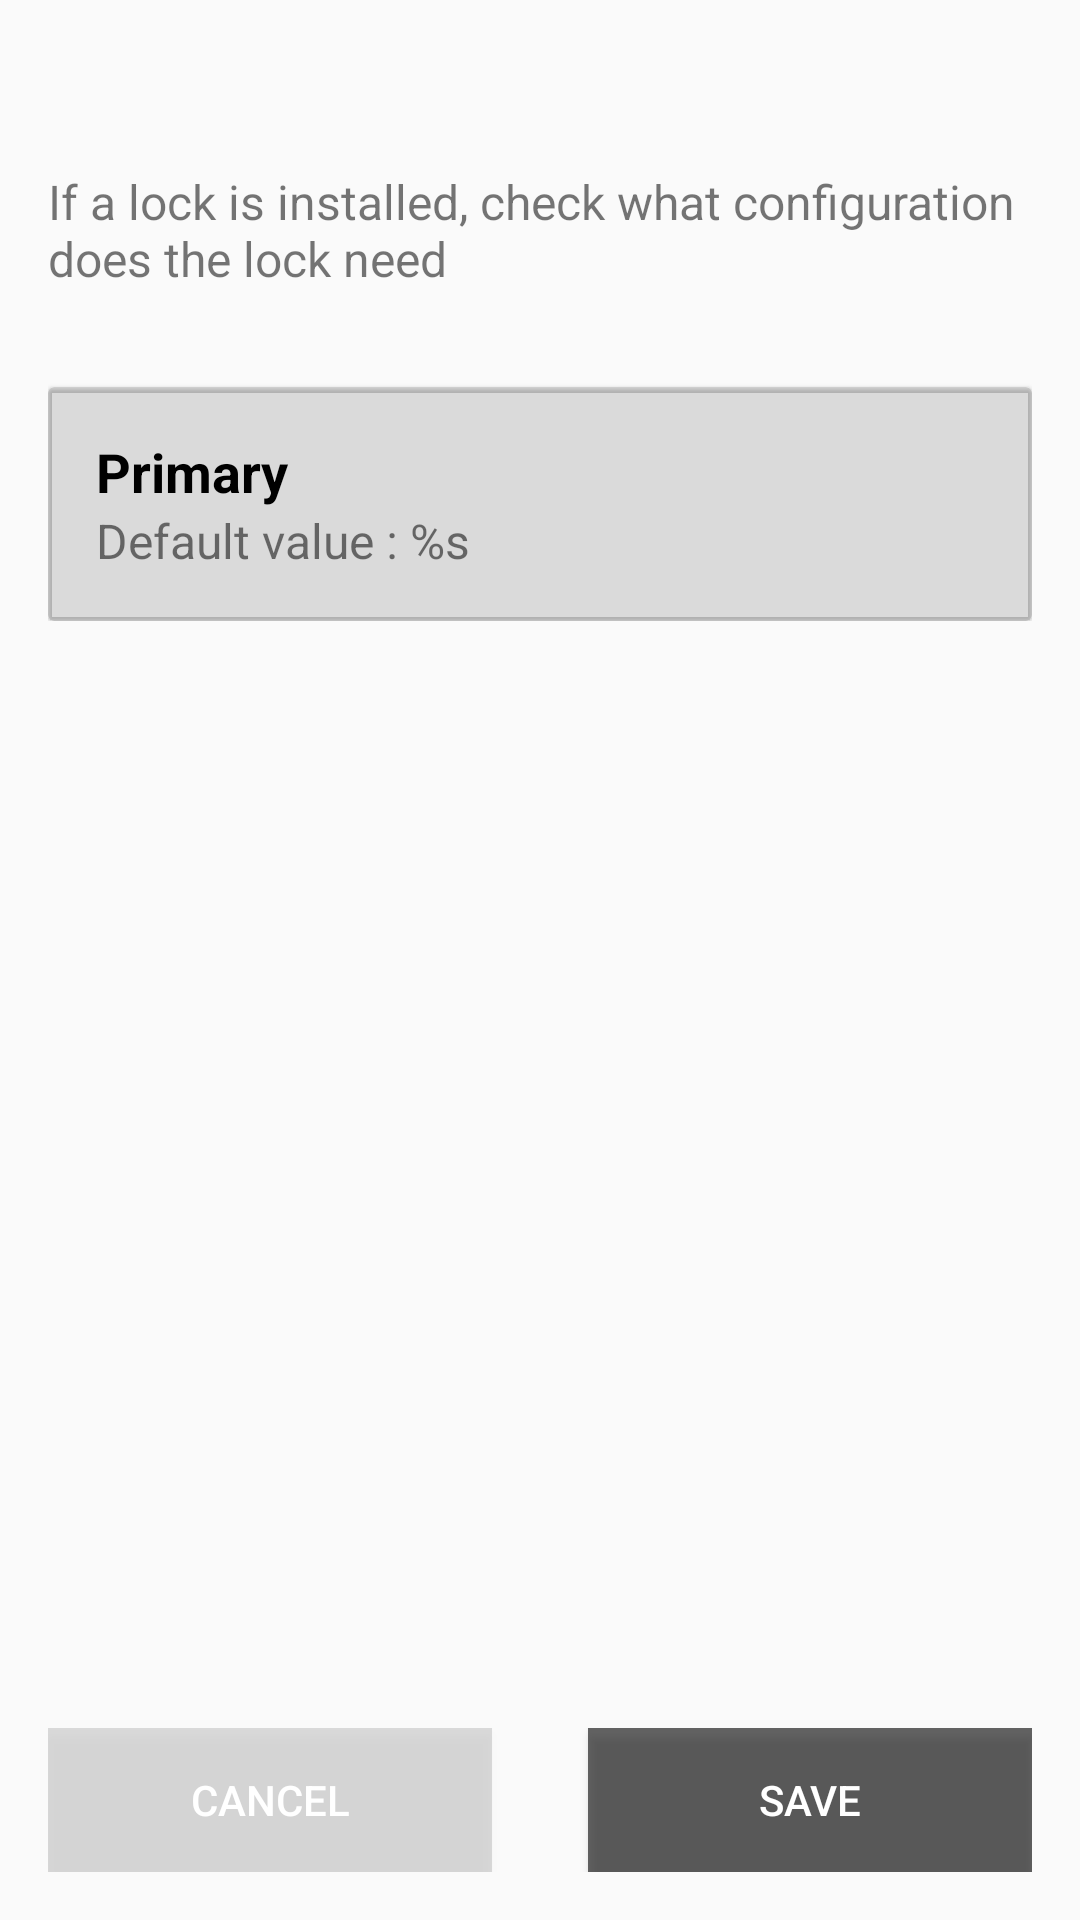

Reconstruct the res/layout file that produces this screen, plus the resources it refers to.
<!-- AndroidManifest.xml: activity theme Theme.AppCompat.Light -->
<!-- res/layout/activity_edit.xml -->
<?xml version="1.0" encoding="utf-8"?>
<androidx.constraintlayout.widget.ConstraintLayout xmlns:android="http://schemas.android.com/apk/res/android"
    xmlns:app="http://schemas.android.com/apk/res-auto"
    android:layout_width="match_parent"
    android:layout_height="match_parent"
    android:padding="16dp">

    <LinearLayout
        app:layout_constraintTop_toTopOf="parent"
        app:layout_constraintStart_toStartOf="parent"
        android:layout_width="match_parent"
        android:layout_height="wrap_content"
        android:orientation="vertical">

        <TextView
            android:id="@+id/idTvTitle"
            style="@style/CustomTitleStyle" />

        <TextView
            android:id="@+id/idTvDescription"
            android:layout_width="match_parent"
            android:layout_height="wrap_content"
            android:layout_marginTop="16dp"
            android:text="@string/lock_config_desc"
            android:textSize="16sp" />

        <androidx.cardview.widget.CardView
            style="@style/CustomCardViewStyle"
            android:layout_marginTop="32dp">

            <LinearLayout
                android:layout_width="match_parent"
                android:layout_height="wrap_content"
                android:orientation="vertical"
                android:padding="16dp">

                <TextView
                    android:id="@+id/idTvPrimary"
                    style="@style/CustomTitleStyle"
                    android:text="@string/primary" />

                <TextView
                    android:id="@+id/idTvDefaultPrValue"
                    android:layout_width="match_parent"
                    android:layout_height="wrap_content"
                    android:text="@string/default_value"
                    android:textSize="16sp" />

                <RadioGroup
                    android:id="@+id/idRgPrimaryValues"
                    android:layout_width="wrap_content"
                    android:layout_height="wrap_content"
                    android:layout_marginTop="32dp"
                    android:visibility="gone" />

                <EditText
                    android:id="@+id/idEtPrimaryValue"
                    android:layout_width="wrap_content"
                    android:layout_height="wrap_content"
                    android:layout_marginTop="32dp"
                    android:hint="@string/hint_min_max"
                    android:inputType="numberDecimal"
                    android:visibility="gone" />

            </LinearLayout>

        </androidx.cardview.widget.CardView>


        <androidx.cardview.widget.CardView
            android:id="@+id/idCvSecondaryDoor"
            style="@style/CustomCardViewStyle"
            android:layout_marginTop="32dp"
            android:visibility="gone">

            <LinearLayout
                android:layout_width="match_parent"
                android:layout_height="wrap_content"
                android:orientation="vertical"
                android:padding="16dp">

                <TextView
                    android:id="@+id/idTvSecondary"
                    style="@style/CustomTitleStyle"
                    android:text="@string/secondary" />

                <TextView
                    android:id="@+id/idTvDefaultSeValue"
                    android:layout_width="match_parent"
                    android:layout_height="wrap_content"
                    android:text="@string/default_value"
                    android:textSize="16sp" />

                <RadioGroup
                    android:id="@+id/idRgSecondaryValues"
                    android:layout_width="wrap_content"
                    android:layout_height="wrap_content"
                    android:layout_marginTop="32dp"
                    android:visibility="gone" />

                <EditText
                    android:id="@+id/idEtSecondaryValue"
                    android:layout_width="wrap_content"
                    android:layout_height="wrap_content"
                    android:layout_marginTop="32dp"
                    android:inputType="numberDecimal"
                    android:visibility="gone" />

            </LinearLayout>

        </androidx.cardview.widget.CardView>

    </LinearLayout>

    <LinearLayout
        android:layout_width="match_parent"
        android:layout_height="wrap_content"
        android:layout_marginTop="16dp"
        android:orientation="horizontal"
        app:layout_constraintBottom_toBottomOf="parent">

        <Button
            android:id="@+id/idBtnCancel"
            style="@style/Widget.AppCompat.Button.Colored"
            android:layout_width="wrap_content"
            android:layout_height="wrap_content"
            android:layout_marginEnd="16dp"
            android:layout_weight="1"
            android:textColor="@color/white"
            android:background="@color/card_background_color"
            android:text="@string/cancel" />

        <Button
            android:id="@+id/idBtnSave"
            style="@style/Widget.AppCompat.Button.Colored"
            android:layout_width="wrap_content"
            android:layout_height="wrap_content"
            android:layout_marginStart="16dp"
            android:layout_weight="1"
            android:textColor="@color/white"
            android:background="@color/button_background_color"
            android:text="@string/save" />

    </LinearLayout>

</androidx.constraintlayout.widget.ConstraintLayout>
<!-- resources referenced by this layout -->
<resources>
  <color name="button_background_color">#98000000</color>
  <color name="card_background_color">#21000000</color>
  <color name="white">#FFFFFFFF</color>
  <string name="cancel">Cancel</string>
  <string name="default_value">"Default value : %s"</string>
  <string name="hint_min_max">Enter a value between %.1f and %.1f</string>
  <string name="lock_config_desc">If a lock is installed, check what configuration does the lock need</string>
  <string name="primary">Primary</string>
  <string name="save">Save</string>
  <string name="secondary">Secondary</string>
  <style name="CustomCardViewStyle" parent="Widget.MaterialComponents.CardView">
              <item name="cardElevation">1dp</item>
              <item name="cardCornerRadius">2dp</item>
              <item name="cardBackgroundColor">@color/card_background_color</item>
              <item name="android:layout_width">match_parent</item>
              <item name="android:layout_height">wrap_content</item>
      </style>
  <style name="CustomTitleStyle" parent="CustomTextStyle.Bold">
          <item name="android:textSize">18sp</item>
      </style>
  <style name="CustomTextStyle.Bold">
          <item name="android:textStyle">bold</item>
      </style>
</resources>
